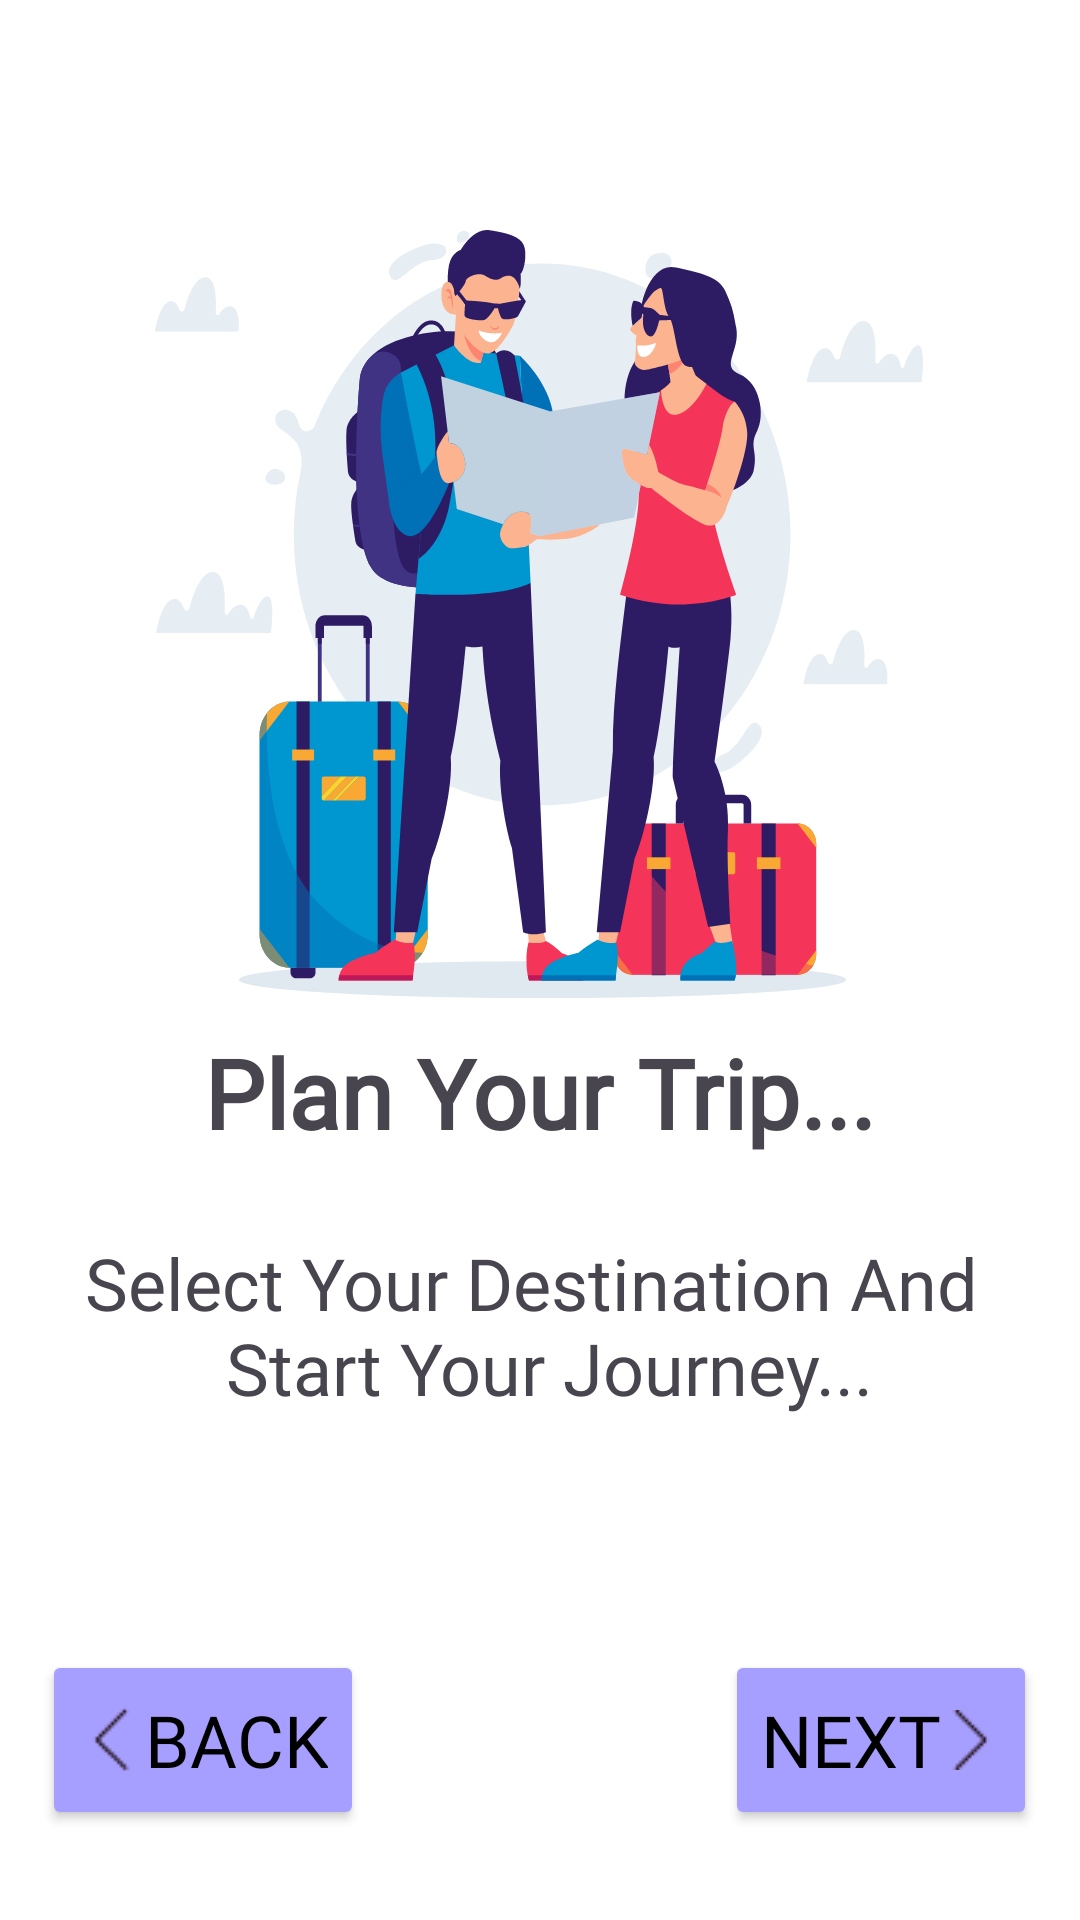

The Android layout XML behind this screen, and the referenced resources:
<!-- AndroidManifest.xml: application theme Theme.Railway_reservation -->
<!-- res/layout/fragment_second_fragment.xml -->
<?xml version="1.0" encoding="utf-8"?>
<androidx.constraintlayout.widget.ConstraintLayout xmlns:android="http://schemas.android.com/apk/res/android"
    xmlns:app="http://schemas.android.com/apk/res-auto"
    xmlns:tools="http://schemas.android.com/tools"
    android:layout_width="match_parent"
    android:layout_height="match_parent"
    android:background="#ffffff"
    tools:context=".onboarding_fragment.second_fragment">


    <ImageView
        android:id="@+id/imageView5"
        android:layout_width="wrap_content"
        android:layout_height="wrap_content"
        android:src="@drawable/onboarding2"
        app:layout_constraintBottom_toBottomOf="parent"
        app:layout_constraintEnd_toEndOf="parent"
        app:layout_constraintHorizontal_bias="0.496"
        app:layout_constraintStart_toStartOf="parent"
        app:layout_constraintTop_toTopOf="parent"
        app:layout_constraintVertical_bias="0.2" />

    <TextView
        android:id="@+id/textView3"
        android:layout_width="wrap_content"
        android:layout_height="wrap_content"
        android:fontFamily="@font/charmonman"
        android:text="@string/onboarding2_title"
        android:textSize="32sp"
        android:textStyle="bold"
        app:layout_constraintBottom_toBottomOf="parent"
        app:layout_constraintEnd_toEndOf="parent"
        app:layout_constraintStart_toStartOf="parent"
        app:layout_constraintTop_toTopOf="parent"
        app:layout_constraintVertical_bias="0.574" />

    <TextView
        android:id="@+id/textView4"
        android:layout_width="wrap_content"
        android:layout_height="wrap_content"
        android:fontFamily="@font/almendra"
        android:text="@string/onboarding2_text"
        android:textSize="24sp"
        android:gravity="center"
        app:layout_constraintBottom_toBottomOf="parent"
        app:layout_constraintEnd_toEndOf="parent"
        app:layout_constraintStart_toStartOf="parent"
        app:layout_constraintTop_toTopOf="parent"
        app:layout_constraintVertical_bias="0.71" />

    <Button
        android:id="@+id/onboarding2nextbutton"
        android:layout_width="wrap_content"
        android:layout_height="60dp"
        android:backgroundTint="@color/blue"
        android:drawableEnd="@drawable/onboarding_btn_nextarrow"
        android:fontFamily="@font/almendra"
        android:text="@string/button_next"
        android:textColor="@color/black"
        android:textSize="24sp"
        android:gravity="center"
        app:layout_constraintBottom_toBottomOf="parent"
        app:layout_constraintEnd_toEndOf="parent"
        app:layout_constraintHorizontal_bias="0.944"
        app:layout_constraintStart_toStartOf="parent"
        app:layout_constraintTop_toTopOf="parent"
        app:layout_constraintVertical_bias="0.948" />

    <Button
        android:id="@+id/onboarding2backbutton"
        android:layout_width="wrap_content"
        android:layout_height="60dp"
        android:backgroundTint="@color/blue"
        android:drawableLeft="@drawable/onboarding_btn_backarrow"
        android:fontFamily="@font/almendra"
        android:text="@string/button_back"
        android:textColor="@color/black"
        android:textSize="24sp"
        android:gravity="center"
        app:layout_constraintBottom_toBottomOf="parent"
        app:layout_constraintEnd_toEndOf="parent"
        app:layout_constraintHorizontal_bias="0.055"
        app:layout_constraintStart_toStartOf="parent"
        app:layout_constraintTop_toTopOf="parent"
        app:layout_constraintVertical_bias="0.948" />


</androidx.constraintlayout.widget.ConstraintLayout>
<!-- resources referenced by this layout -->
<resources>
  <color name="black">#FF000000</color>
  <color name="blue">#A79FFF</color>
  <!-- drawable onboarding2: vector/xml drawable (drawable, 30203 chars, omitted) -->
  <!-- drawable onboarding_btn_backarrow: png bitmap (drawable, 409 bytes) -->
  <!-- drawable onboarding_btn_nextarrow: png bitmap (drawable, 323 bytes) -->
  <string name="button_back">Back</string>
  
      // onboarding 3
  <string name="button_next">Next</string>
  
      // onboarding 2
  <string name="onboarding2_text">Select Your Destination And \n Start Your Journey...</string>
  <string name="onboarding2_title">Plan Your Trip...</string>
  <style name="Theme.Railway_reservation" parent="Base.Theme.Railway_reservation" />
  <style name="Base.Theme.Railway_reservation" parent="Theme.Material3.DayNight.NoActionBar">
          
          
      </style>
</resources>
